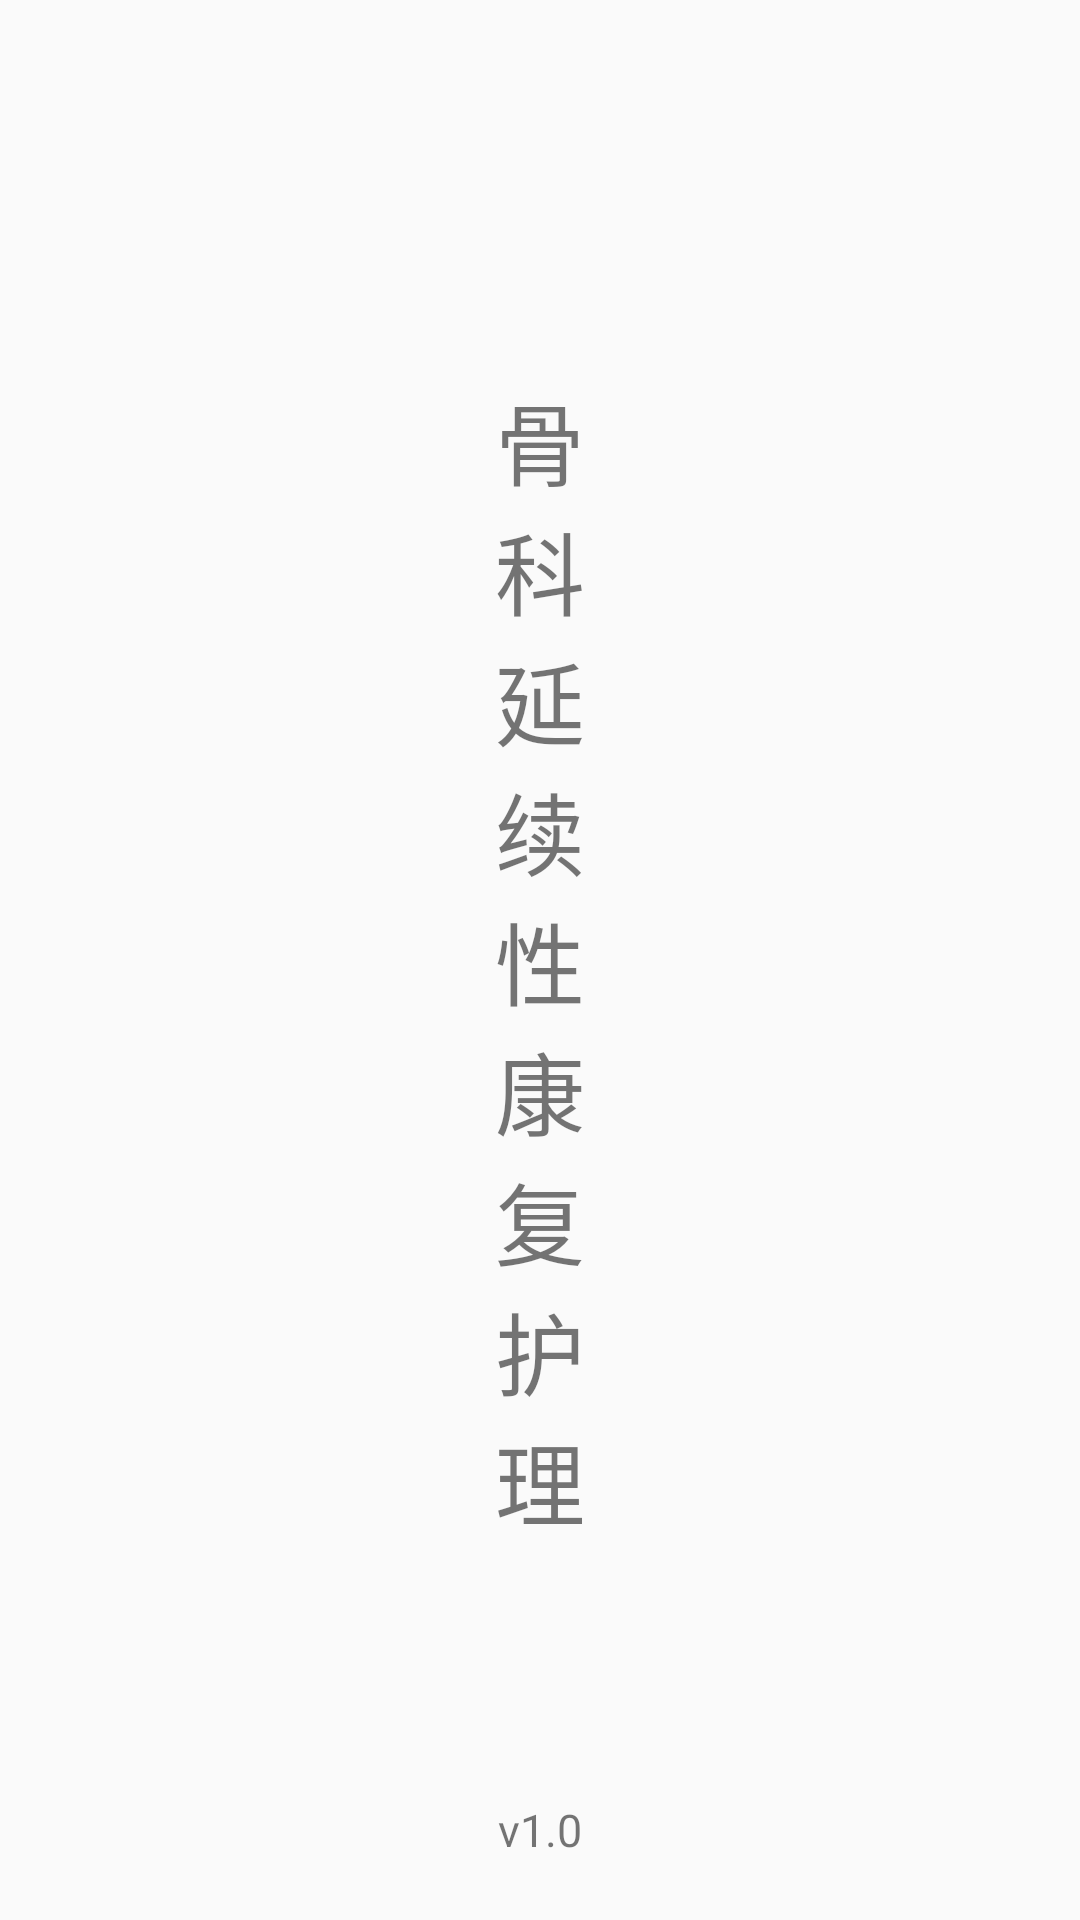

Write the Android layout XML for this screen, with the resource values it uses.
<!-- AndroidManifest.xml: activity theme Theme.AppCompat.Light.NoActionBar -->
<!-- res/layout/activity_welcome.xml -->
<?xml version="1.0" encoding="utf-8"?>
<androidx.constraintlayout.widget.ConstraintLayout xmlns:android="http://schemas.android.com/apk/res/android"
    xmlns:app="http://schemas.android.com/apk/res-auto"
    xmlns:tools="http://schemas.android.com/tools"
    android:layout_width="match_parent"
    android:layout_height="match_parent"
    tools:context=".WelcomeActivity">

    <TextView
        android:layout_width="30dp"
        android:layout_height="wrap_content"
        android:text="@string/app_name"
        android:textSize="30sp"
        app:layout_constraintStart_toStartOf="parent"
        app:layout_constraintEnd_toEndOf="parent"
        app:layout_constraintTop_toTopOf="parent"
        app:layout_constraintBottom_toBottomOf="parent" />

    <TextView
        android:id="@+id/tvVersion"
        android:layout_width="wrap_content"
        android:layout_height="wrap_content"
        android:text="v1.0"
        android:textSize="15sp"
        android:layout_marginBottom="20dp"
        app:layout_constraintStart_toStartOf="parent"
        app:layout_constraintEnd_toEndOf="parent"
        app:layout_constraintBottom_toBottomOf="parent" />

</androidx.constraintlayout.widget.ConstraintLayout>
<!-- resources referenced by this layout -->
<resources>
  <string name="app_name">骨科延续性康复护理</string>
</resources>
